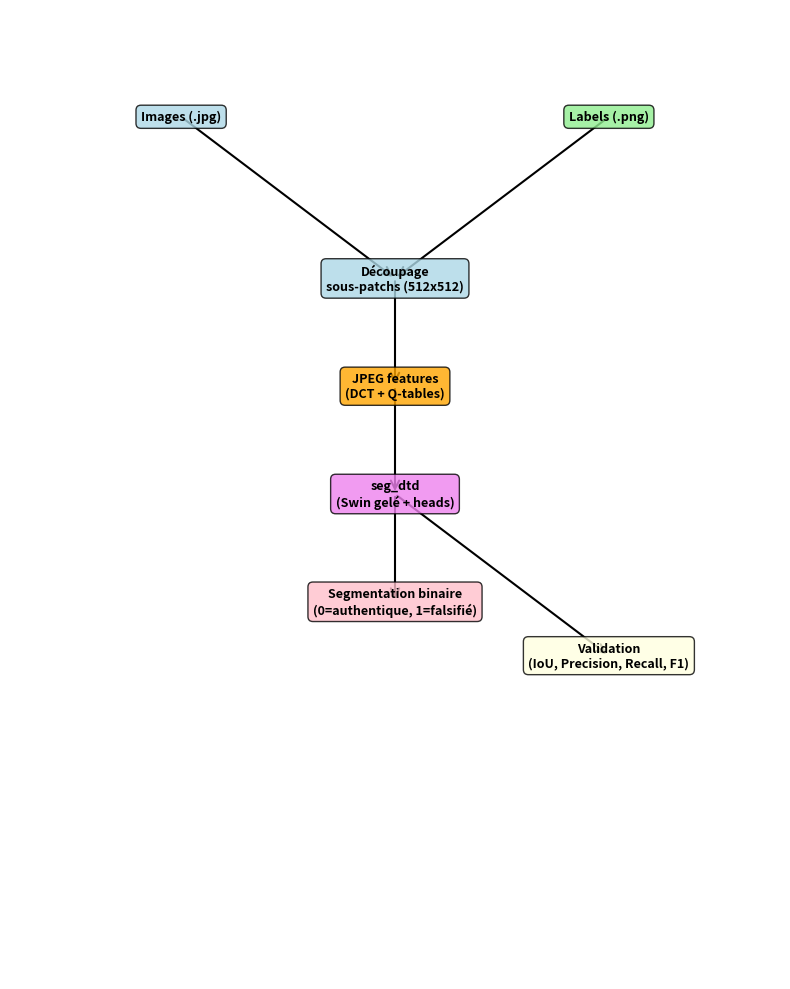

Python code for this plot:
# diagram_dtd.py
import matplotlib.pyplot as plt
from matplotlib.patches import FancyArrowPatch

def add_node(ax, xy, text, color="skyblue"):
    box = dict(boxstyle="round,pad=0.4", facecolor=color, alpha=0.8, edgecolor="black")
    ax.text(xy[0], xy[1], text, ha="center", va="center", fontsize=9,
            fontweight="bold", bbox=box, zorder=2)

def add_arrow(ax, start, end):
    arrow = FancyArrowPatch(start, end, arrowstyle="->", 
                            mutation_scale=15, linewidth=1.5, color="black", zorder=1)
    ax.add_patch(arrow)

fig, ax = plt.subplots(figsize=(8, 10))
ax.axis("off")

# Fixer les limites visibles de la figure
ax.set_xlim(-2, 7)
ax.set_ylim(0, 9)

# Positions des blocs
pos = {
    "images": (0, 8),
    "labels": (5, 8),
    "patches": (2.5, 6.5),
    "jpeg": (2.5, 5.5),
    "model": (2.5, 4.5),
    "seg": (2.5, 3.5),
    "loss": (0, 2.5),
    "optim": (2.5, 1.5),
    "val": (5, 3),
    "ckpt": (5, 1.5)
}

# Ajout des nœuds
add_node(ax, pos["images"], "Images (.jpg)", "lightblue")
add_node(ax, pos["labels"], "Labels (.png)", "lightgreen")
add_node(ax, pos["patches"], "Découpage\nsous-patchs (512x512)", "lightblue")
add_node(ax, pos["jpeg"], "JPEG features\n(DCT + Q-tables)", "orange")
add_node(ax, pos["model"], "seg_dtd\n(Swin gelé + heads)", "violet")
add_node(ax, pos["seg"], "Segmentation binaire\n(0=authentique, 1=falsifié)", "pink")
add_node(ax, pos["val"], "Validation\n(IoU, Precision, Recall, F1)", "lightyellow")

# Ajout des flèches
add_arrow(ax, pos["images"], pos["patches"])
add_arrow(ax, pos["labels"], pos["patches"])
add_arrow(ax, pos["patches"], pos["jpeg"])
add_arrow(ax, pos["jpeg"], pos["model"])
add_arrow(ax, pos["model"], pos["seg"])
add_arrow(ax, pos["model"], pos["val"])

plt.tight_layout()
plt.savefig("diagram_dtd_pipeline.png", dpi=300)
plt.show()
